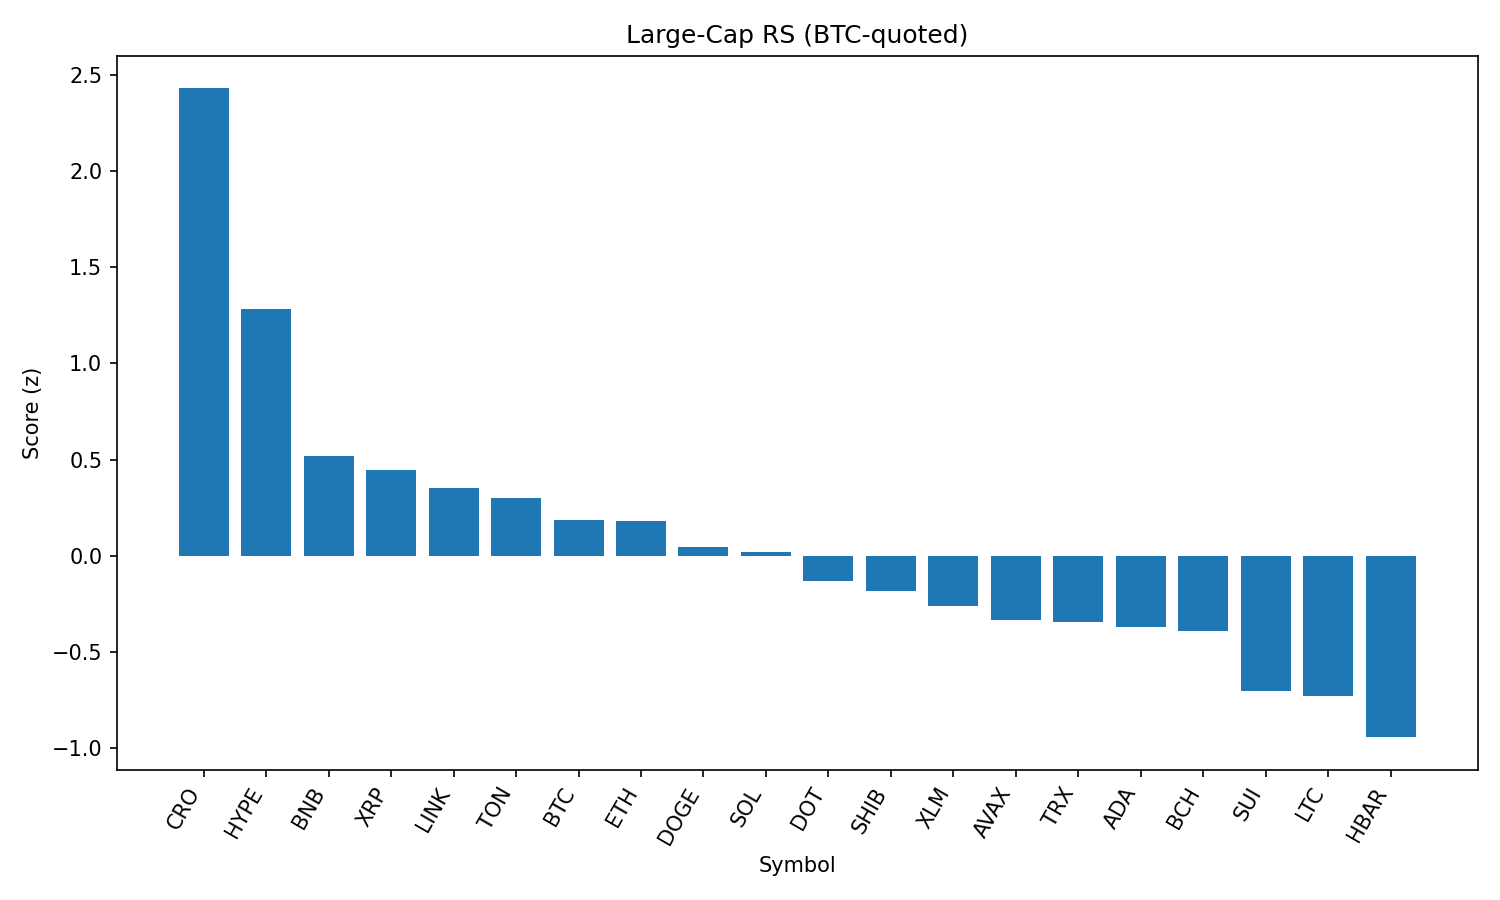

The table this chart was drawn from, first rows:
rank, name, symbol, price_btc, price_usd, pct_1h_btc, pct_24h_btc, pct_7d_btc, market_cap_rank, market_cap_usd, volume_usd, score
1, Cronos, CRO, 1.42e-06, 0.1581, 1.095, 1.002, 13.04, 36, 5311453577, 37394674, 2.429
2, Hyperliquid, HYPE, 0.0004031, 44.95, 0.01264, 4.954, 6.72, 15, 15018020232, 397267721, 1.281
3, BNB, BNB, 0.00771, 859.6, -0.1319, 1.894, 6.968, 5, 119861168083, 2105657816, 0.5165
4, XRP, XRP, 2.64e-05, 2.94, 0.1286, 0.1218, 2.624, 3, 175164025388, 6734306524, 0.4488
5, Chainlink, LINK, 0.0002239, 24.97, -0.05924, 0.904, 4.255, 13, 16957882652, 2073695196, 0.3532
6, Toncoin, TON, 2.879e-05, 3.21, 0.2772, -1.23, -0.7494, 27, 8254491208, 193482262, 0.3012
7, Bitcoin, BTC, 1.0, 111478, 0.0, 0.0, 0.0, 1, 2221576545267, 49134131569, 0.1849
8, Ethereum, ETH, 0.04116, 4589, -0.1384, -0.9906, 11.15, 2, 555401303199, 49797259651, 0.1806
9, Dogecoin, DOGE, 1.98e-06, 0.2205, 0.1287, -2.043, 2.58, 10, 33222040419, 3552060891, 0.04862
10, Solana, SOL, 0.001787, 199.2, -0.2148, -1.563, 13.9, 6, 107765520030, 13271349596, 0.02198
11, Polkadot, DOT, 3.504e-05, 3.91, -0.09049, -1.533, 4.491, 34, 5952564539, 464275913, -0.1314
12, Shiba Inu, SHIB, 1.11294e-10, 1.241e-05, -0.1537, -0.8616, 2.231, 29, 7316729407, 363941100, -0.1842
13, Stellar, XLM, 3.52e-06, 0.3922, -0.1017, -1.132, -0.8382, 18, 12303458472, 366487964, -0.2603
14, Avalanche, AVAX, 0.0002175, 24.24, -0.2034, -2.064, 6.337, 22, 10238803949, 967583919, -0.3349
15, TRON, TRX, 3.16e-06, 0.3519, -0.3096, -0.9408, 4.862, 9, 33323222071, 1462814700, -0.3428
16, Cardano, ADA, 7.79e-06, 0.869, -0.2012, -0.7034, -2.031, 11, 31724594058, 2759332515, -0.3713
17, Bitcoin Cash, BCH, 0.00507, 565.3, -0.1809, -1.99, 3.338, 21, 11273737634, 247672832, -0.3923
18, Sui, SUI, 3.12e-05, 3.48, -0.2621, -2.599, 1.101, 19, 12225198176, 2131487250, -0.7009
19, Litecoin, LTC, 0.001007, 112.3, -0.1657, -3.32, -0.06837, 26, 8564007076, 881582733, -0.7275
20, Hedera, HBAR, 2.13e-06, 0.2374, -0.5979, -1.087, 1.042, 23, 10073357065, 389248365, -0.9422
21, Uniswap, UNI, 9.212e-05, 10.27, -0.5527, -4.588, 3.154, 32, 6175411373, 522700772, -1.436
